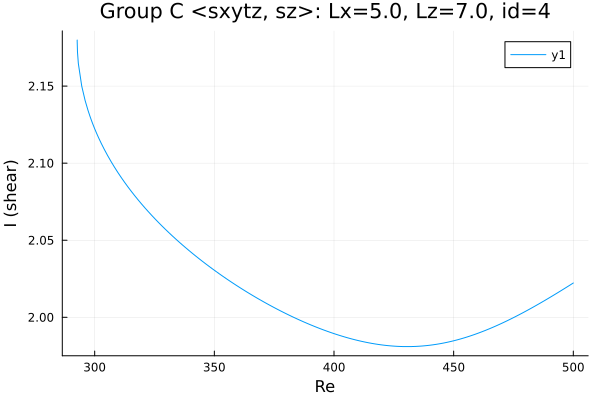

The file beside this chart, header and first rows:
Re, shear
292.7, 2.18
292.7, 2.18
292.7, 2.18
292.7, 2.18
292.7, 2.18
292.7, 2.18
292.7, 2.179
292.7, 2.179
292.8, 2.172
293.2, 2.165
294.6, 2.15
296, 2.141
297.2, 2.134
298.1, 2.13
298.7, 2.128
299.1, 2.126
299.4, 2.125
299.6, 2.124
299.8, 2.123
299.9, 2.123
299.9, 2.123
300, 2.122
300, 2.122
300, 2.122
300.0, 2.122
300.0, 2.122
300, 2.122
300, 2.122
300, 2.122
300.1, 2.122
300.1, 2.122
300.2, 2.121
300.4, 2.121
300.6, 2.12
300.9, 2.119
301.3, 2.118
301.9, 2.116
302.8, 2.113
304, 2.109
305.4, 2.105
306.8, 2.101
308.3, 2.097
309.7, 2.094
311.1, 2.091
312.5, 2.088
313.9, 2.085
315.3, 2.082
316.7, 2.079
318.2, 2.076
319.6, 2.074
321, 2.071
322.4, 2.069
323.8, 2.066
325.2, 2.064
326.6, 2.062
328.1, 2.059
329.5, 2.057
330.9, 2.055
332.3, 2.053
333.7, 2.051
... 120 more rows
